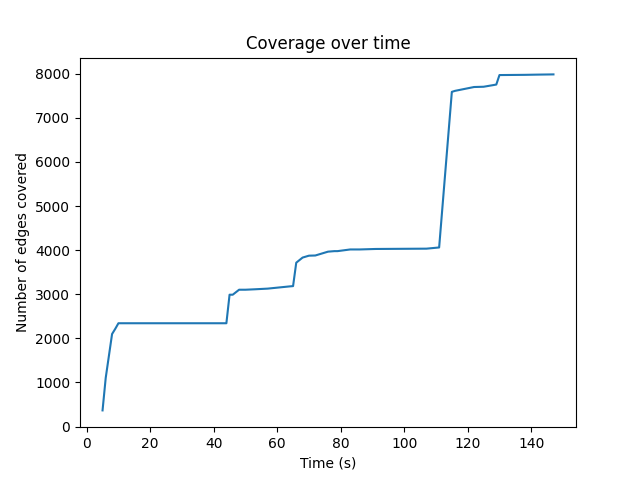

Source data for this figure (header and first rows):
5, 367
6, 1105
8, 2099
9, 2216
10, 2343
44, 2343
45, 2990
46, 2990
48, 3103
49, 3103
50, 3103
53, 3113
57, 3128
64, 3179
65, 3185
66, 3716
68, 3832
70, 3875
72, 3879
76, 3966
78, 3978
79, 3978
83, 4016
84, 4016
86, 4016
91, 4027
107, 4034
111, 4061
115, 7589
116, 7612
122, 7699
125, 7705
128, 7742
129, 7755
130, 7970
138, 7975
142, 7980
147, 7985
